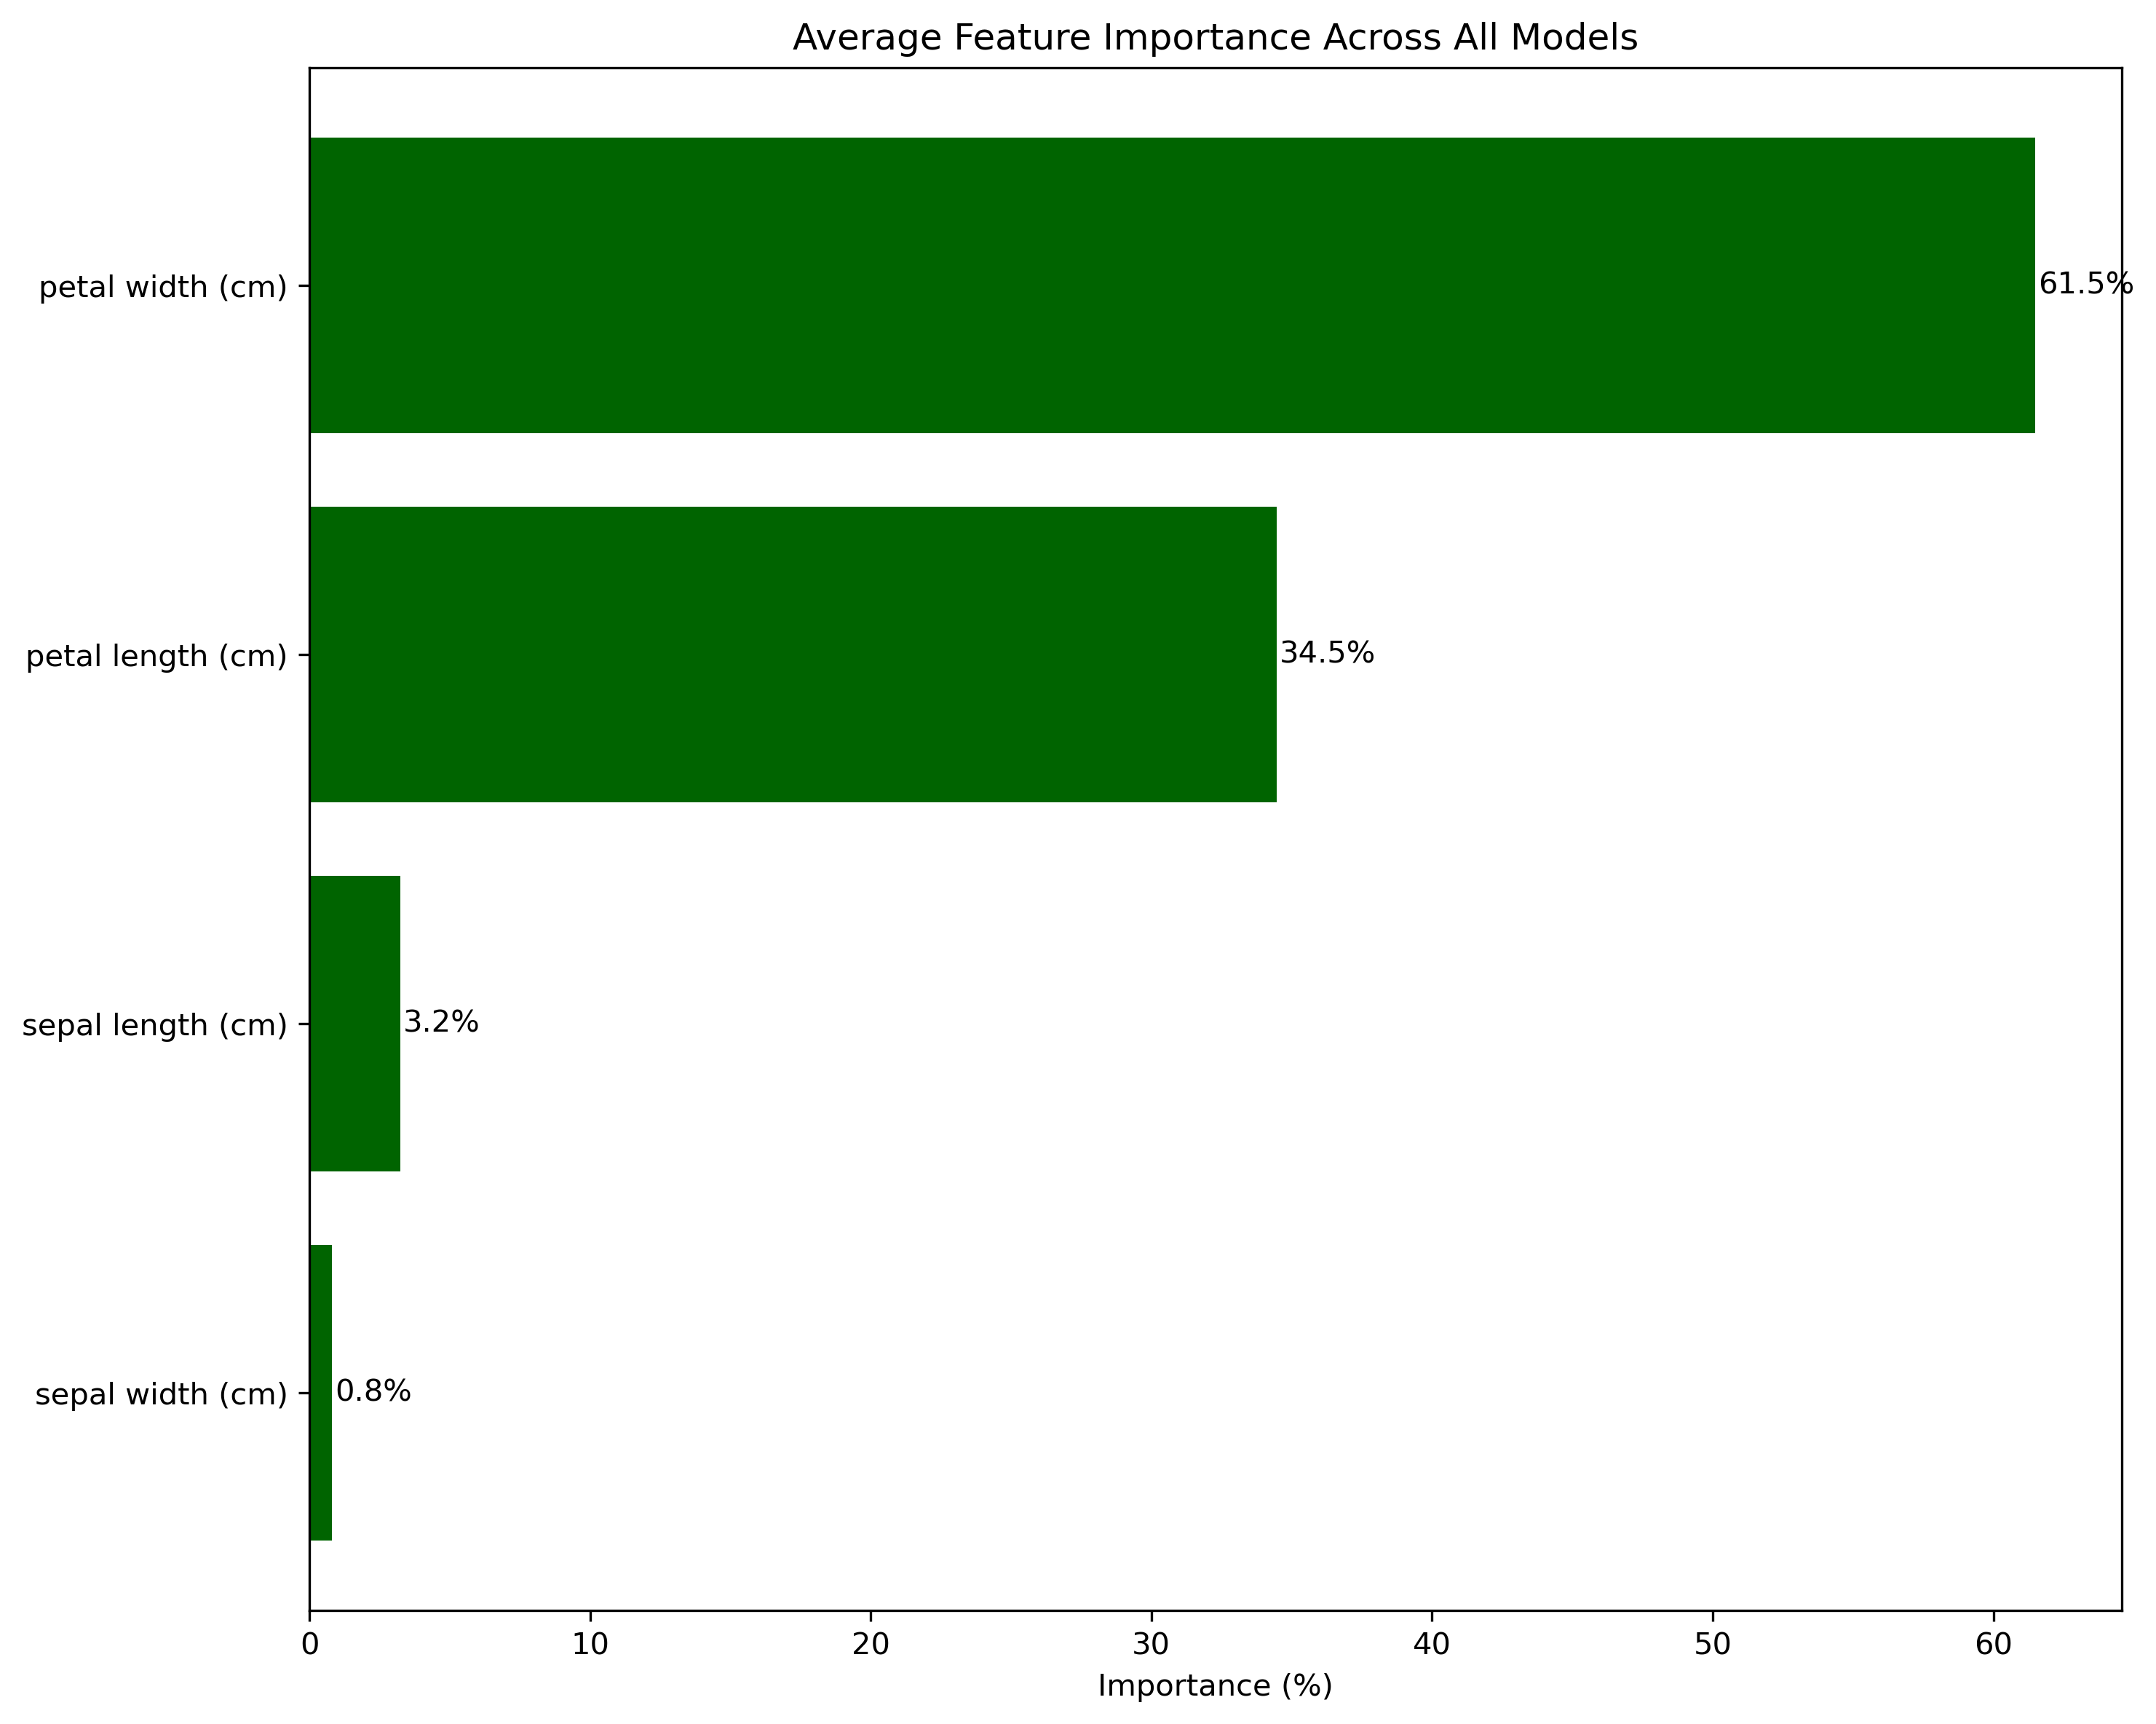

The table this chart was drawn from, first rows:
Feature, Importance
petal width (cm), 61.49
petal length (cm), 34.46
sepal length (cm), 3.229
sepal width (cm), 0.8152
